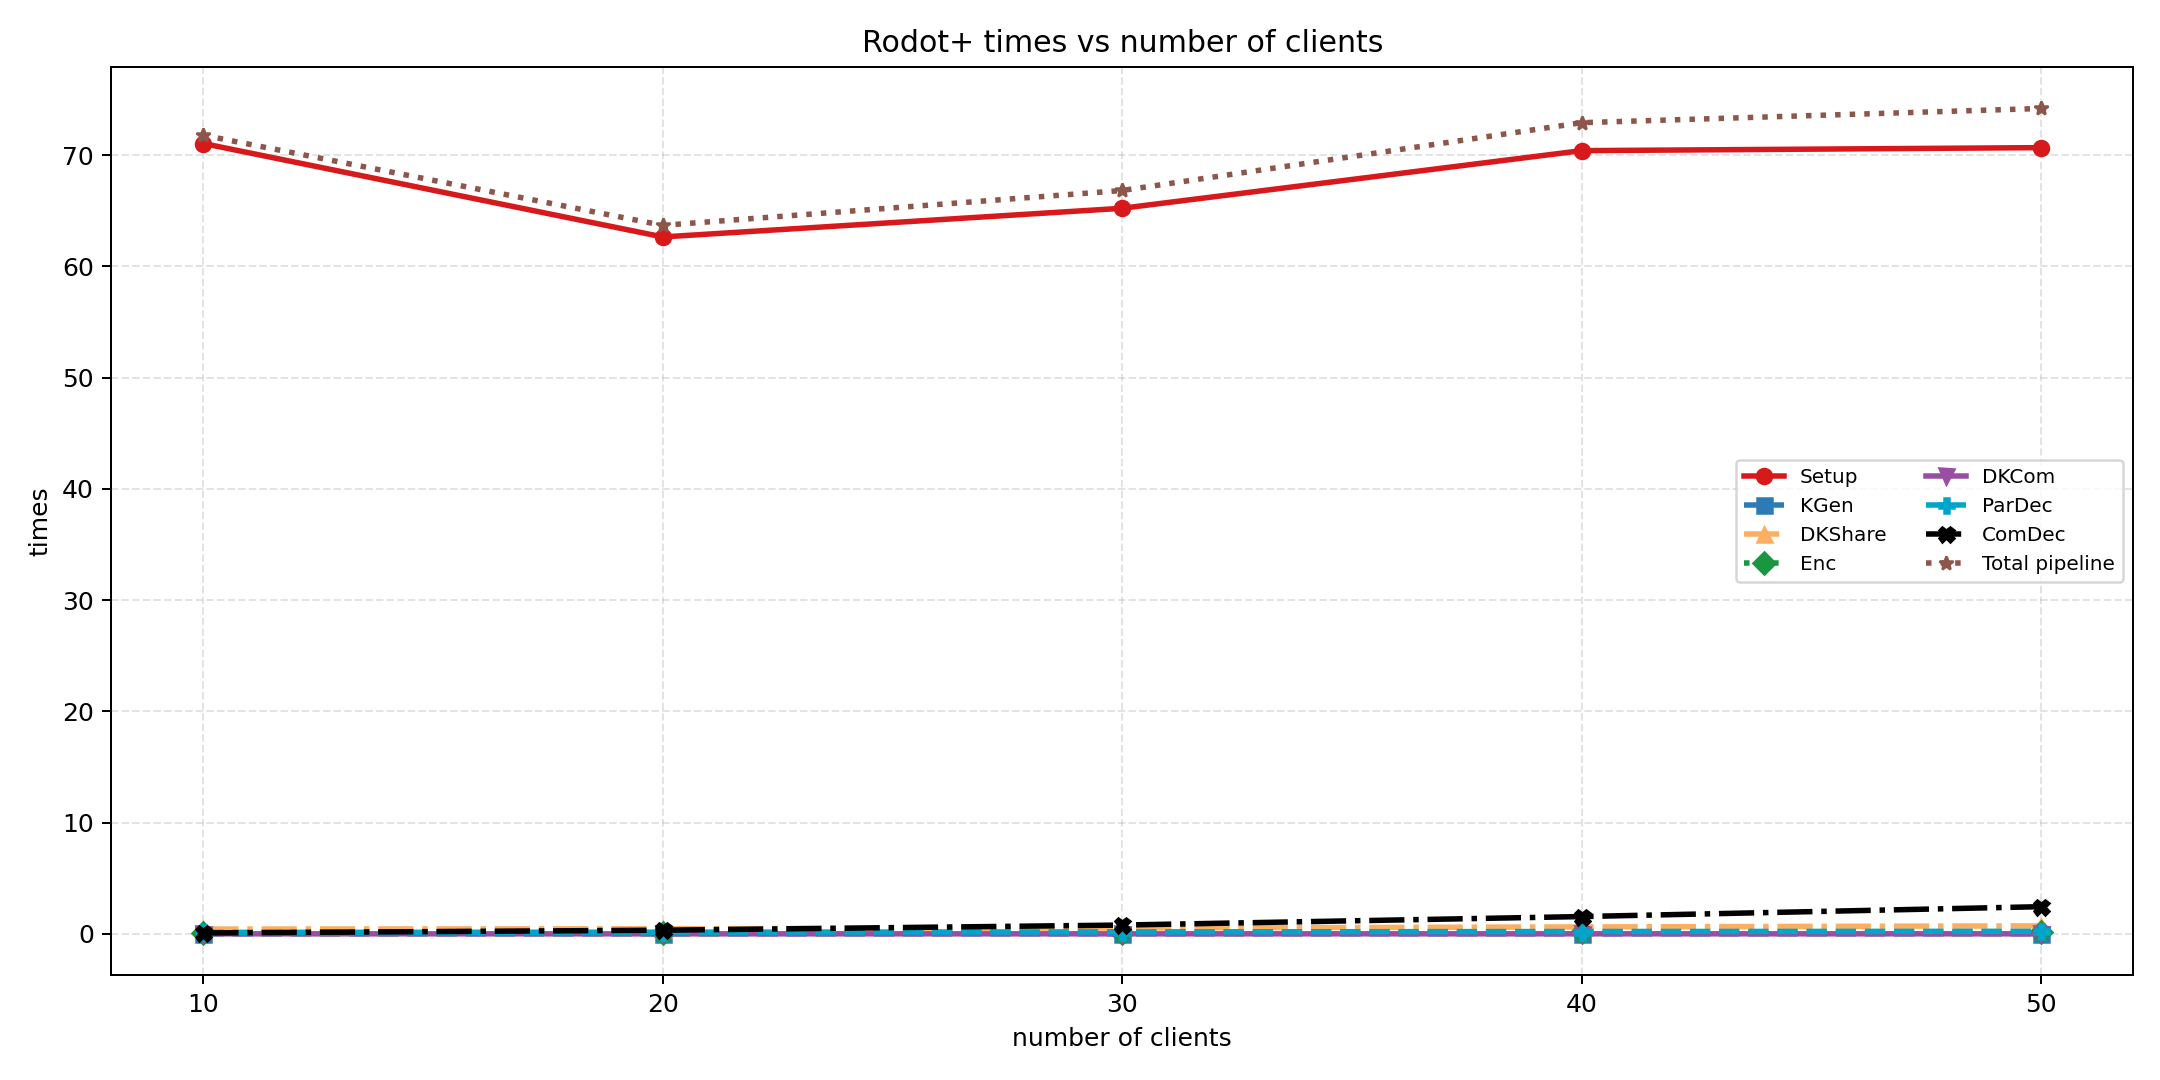

Data behind this chart, as committed beside it:
scheme, n, t, stage, time_ms
rodot_plus, 10, 5, Setup, 71.04
rodot_plus, 10, 5, KGen, 0.003
rodot_plus, 10, 5, DKShare, 0.428
rodot_plus, 10, 5, Enc, 0.104
rodot_plus, 10, 5, DKCom, 0.001
rodot_plus, 10, 5, ParDec, 0.131
rodot_plus, 10, 5, ComDec, 0.078
rodot_plus, 10, 5, Total pipeline, 71.78
rodot_plus, 20, 10, Setup, 62.64
rodot_plus, 20, 10, KGen, 0.002
rodot_plus, 20, 10, DKShare, 0.457
rodot_plus, 20, 10, Enc, 0.107
rodot_plus, 20, 10, DKCom, 0.001
rodot_plus, 20, 10, ParDec, 0.148
rodot_plus, 20, 10, ComDec, 0.327
rodot_plus, 20, 10, Total pipeline, 63.68
rodot_plus, 30, 15, Setup, 65.22
rodot_plus, 30, 15, KGen, 0.002
rodot_plus, 30, 15, DKShare, 0.52
rodot_plus, 30, 15, Enc, 0.111
rodot_plus, 30, 15, DKCom, 0.002
rodot_plus, 30, 15, ParDec, 0.175
rodot_plus, 30, 15, ComDec, 0.789
rodot_plus, 30, 15, Total pipeline, 66.82
rodot_plus, 40, 20, Setup, 70.4
rodot_plus, 40, 20, KGen, 0.002
rodot_plus, 40, 20, DKShare, 0.622
rodot_plus, 40, 20, Enc, 0.124
rodot_plus, 40, 20, DKCom, 0.002
rodot_plus, 40, 20, ParDec, 0.21
rodot_plus, 40, 20, ComDec, 1.553
rodot_plus, 40, 20, Total pipeline, 72.91
rodot_plus, 50, 25, Setup, 70.67
rodot_plus, 50, 25, KGen, 0.002
rodot_plus, 50, 25, DKShare, 0.719
rodot_plus, 50, 25, Enc, 0.126
rodot_plus, 50, 25, DKCom, 0.003
rodot_plus, 50, 25, ParDec, 0.228
rodot_plus, 50, 25, ComDec, 2.442
rodot_plus, 50, 25, Total pipeline, 74.19
